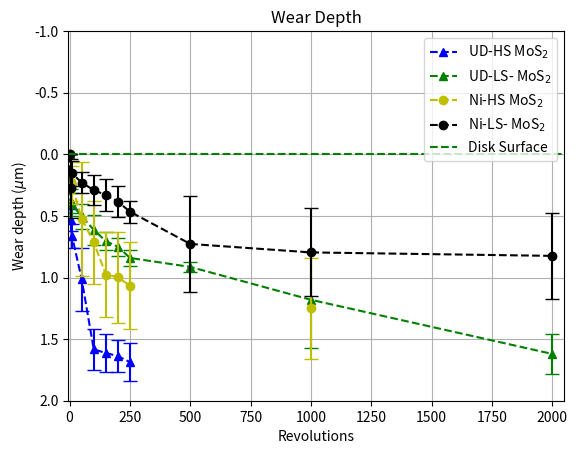

Generate this figure with matplotlib:
import matplotlib
import matplotlib.pyplot as plt
import matplotlib.transforms as transforms
import numpy as np


revolutions = np.array([0, 5, 10, 50, 100, 150, 200, 250, 500, 1000, 2000])

# Data Undoped HS for plotting
UD_HS_raw_s1_30mm = np.array([0, 0.555, 0.816, 0.738, 1.614, 1.607, 1.654, 1.67, np.nan, 1.789, np.nan])
UD_HS_raw_s1_18mm = np.array([0, 0.418, 0.556, 1.356, 1.356, 1.425, 1.461, 1.506, np.nan, 1.778, np.nan])
UD_HS_raw_s2_30mm = np.array([0, 0.67, 0.66, 1.16, 1.82, 1.85, 1.82, 1.93, np.nan, 1.878, np.nan])
UD_HS_raw_s2_18mm = np.array([0, 0.489, 0.622, 0.798, 1.5432, 1.568, 1.6172, 1.6404, np.nan, np.nan, np.nan])
#UD_HS_raw_s1_15mm = np.array([0, np.nan, np.nan, np.nan,np.nan, np.nan, np.nan,np.nan, np.nan, 1.789, np.nan])
#UD_HS_raw_s1_22_5mm = np.array([0, np.nan, np.nan, np.nan,np.nan, np.nan, np.nan,np.nan, np.nan, 1.778, np.nan])
#UD_HS_raw_s2_15mm = np.array([0, np.nan, np.nan, np.nan,np.nan, np.nan, np.nan,np.nan, np.nan, 1.878, np.nan])
#UD_HS_raw_s2_22_5mm = np.array([0, np.nan, np.nan, np.nan,np.nan, np.nan, np.nan,np.nan, np.nan, np.nan, np.nan])
UD_HS_array = np.array([UD_HS_raw_s1_30mm,UD_HS_raw_s2_30mm, UD_HS_raw_s1_18mm, UD_HS_raw_s2_18mm])

UD_HS_mean = np.mean(UD_HS_array, axis = 0)
UD_HS_std = np.std(UD_HS_array, axis = 0)
print(UD_HS_mean)
print(UD_HS_std)
0
# Data Ni-doped HS for plotting
ND_HS_raw_s1_30mm = np.array([0, 0.426, 0.422, 0.641, 0.717, 1.3786, 1.4544, 1.481, np.nan, 1.667, np.nan])
ND_HS_raw_s1_18mm = np.array([0, 0.333, 0.382, 1.222, 1.2445, 1.2346, 1.2624, 1.3315, np.nan, 1.656, np.nan])
ND_HS_raw_s2_30mm = np.array([0, 0.061, 0.126, 0.200, 0.563, 0.741, 0.593, 0.603, np.nan, 0.844, np.nan])
ND_HS_raw_s2_18mm = np.array([0, 0.068, 0.0704, 0.037, 0.326, 0.548, 0.681, 0.852, np.nan, 0.833, np.nan])
#ND_HS_raw_s1_15mm = np.array([0, np.nan, np.nan, np.nan,np.nan, np.nan, np.nan,np.nan, np.nan, 1.667, np.nan])
#ND_HS_raw_s1_28_5mm = np.array([0, np.nan, np.nan, np.nan,np.nan, np.nan, np.nan,np.nan, np.nan, 1.656, np.nan])
#ND_HS_raw_s2_15mm = np.array([0, np.nan, np.nan, np.nan,np.nan, np.nan, np.nan,np.nan, np.nan, 0.844, np.nan])
#ND_HS_raw_s2_28_5mm = np.array([0, np.nan, np.nan, np.nan,np.nan, np.nan, np.nan,np.nan, np.nan, 0.833, np.nan])

ND_HS_array = np.array([ND_HS_raw_s1_30mm,ND_HS_raw_s2_30mm,ND_HS_raw_s1_18mm, ND_HS_raw_s2_18mm])


ND_HS_mean = np.mean(ND_HS_array, axis = 0)
ND_HS_std = np.std(ND_HS_array, axis = 0)
print(ND_HS_mean)
print(ND_HS_std)


# Data Undoped LS for plotting
UD_LS_raw_s1_24mm = np.array([0, 0.319, 0.359, 0.417, 0.644, 0.700, 0.729, 0.883, 0.906, 0.956, 1.656])
UD_LS_raw_s1_16_5mm = np.array([0, 0.302, 0.344, 0.457, 0.498, 0.622, 0.670, 0.744, 0.853, 0.926, 1.444])
UD_LS_raw_s2_24mm = np.array([0, 0.546, 0.563, 0.681, 0.800, 0.817, 0.867, 0.922, 0.956, 1.852, 1.87])
UD_LS_raw_s2_16_5mm = np.array([0, 0.341, 0.361, 0.461, 0.506, 0.681, 0.733, 0.815, 0.941, 0.989, 1.511])

UD_LS_array = np.array([UD_LS_raw_s1_24mm, UD_LS_raw_s2_24mm, UD_LS_raw_s1_16_5mm, UD_LS_raw_s2_16_5mm])

UD_LS_mean = np.mean(UD_LS_array, axis=0)
UD_LS_std = np.std(UD_LS_array, axis=0)
print(UD_LS_mean)
print(UD_LS_std)

# Data Ni-doped LS for plotting
ND_LS_raw_s1_24mm = np.array([0, 0.178, 0.189, 0.233, 0.326, 0.344, 0.439, 0.456, 1.389, 1.356, 1.356])
ND_LS_raw_s1_16_5mm = np.array([0, 0.222, 0.302, 0.368, 0.46, 0.526, 0.521, 0.578, 0.63, 0.844, 0.902])
ND_LS_raw_s2_24mm = np.array([0, 0.037, 0.067, 0.178, 0.25, 0.293, 0.396, 0.5, 0.524, 0.563, 0.589])
ND_LS_raw_s2_16_5mm = np.array([0, 0.67, 0.057, 0.141, 0.124, 0.159, 0.181, 0.328, 0.367, 0.422, 0.45])
ND_LS_array = np.array([ND_LS_raw_s1_24mm, ND_LS_raw_s2_24mm, ND_LS_raw_s1_16_5mm, ND_LS_raw_s2_16_5mm])


ND_LS_mean = np.mean(ND_LS_array, axis = 0)
ND_LS_std = np.std(ND_LS_array, axis = 0)
print(ND_LS_mean)
print(ND_LS_std)

# Single plot
fig, ax = plt.subplots()

ax.set_ylim(2,-1)
ax.set_xlim(-5,2050)

ax.plot(revolutions, UD_HS_mean, 'b^',
        linestyle='--',
        label='UD-HS MoS$_2$')
ax.errorbar(revolutions, UD_HS_mean,
            yerr=UD_HS_std,
            ecolor='b',
            linestyle='None',
            capsize=5)

ax.plot(revolutions, UD_LS_mean, 'g^',
        linestyle='--',
        label='UD-LS- MoS$_2$')
ax.errorbar(revolutions, UD_LS_mean,
            yerr=UD_LS_std,
            linestyle='None',
            ecolor='g',
            capsize=5)

ax.plot(revolutions, ND_HS_mean, 'yo',
        linestyle='--',
        label='Ni-HS MoS$_2$')
ax.errorbar(revolutions, ND_HS_mean,
            yerr=ND_HS_std,
            linestyle='None',
            ecolor='y',
            capsize=5)

ax.plot(revolutions, ND_LS_mean, 'ko',
        linestyle='--',
        label='Ni-LS- MoS$_2$')
ax.errorbar(revolutions, ND_LS_mean,
            yerr=ND_LS_std,
            linestyle='None',
            ecolor='k',
            capsize=5)

ax.axhline(y=0.0, linestyle='--', color="green", label='Disk Surface')
#ax.axhline(y=0.8, linestyle='--', color="red", label='Coating Theoretical Thickness')


ax.set(xlabel='Revolutions', ylabel="Wear depth ($\mu$m)",
       title='Wear Depth')
ax.grid()
ax.legend()

plt.draw()
fig.savefig("test.png")
plt.show()

'''
# 2 Subplots
def plot_wear_depth(t1,s1,t2,s2)

       fig, (ax1, ax2) = plt.subplots(2, 1)
       fig.subplots_adjust(hspace=0.5)

       ax1.set_ylim(1.05,-0.5)
       ax1.set_xlim(-5,300)
       ax1.plot(t1, s1, 'ko')
       ax1.axhline(y = 0.0, linestyle= '--', color="green")
       ax1.axhline(y = 0.8, linestyle='--', color="red")
       ax1.errorbar(t1, s1, yerr=e1,fmt='p', ecolor='blue')

       ax1.set(xlabel='Revolutions', ylabel="Wear depth ($\mu$m)",
       title='Undoped MoS$_2$ High Stress Wear Depth')
       ax1.grid()

       ax2.set_ylim(1.05,-0.5)
       ax2.set_xlim(-5,300)
       ax2.plot(t2, s2, 'ro')
       ax2.axhline(y = 0.0, linestyle= '--', color="green")
       ax2.axhline(y = 0.8, linestyle= '--', color="red")
       ax2.errorbar(t2, s2, yerr=e2,fmt='p', ecolor='blue')

       ax2.set(xlabel='Revolutions', ylabel="Wear depth ($\mu$m)",
       title='Ni Doped MoS$_2$ High Stress Wear Depth')
       ax2.grid()

       plt.draw()
       fig.savefig("UD_HS_AM_RT.png")
       plt.show()
'''
